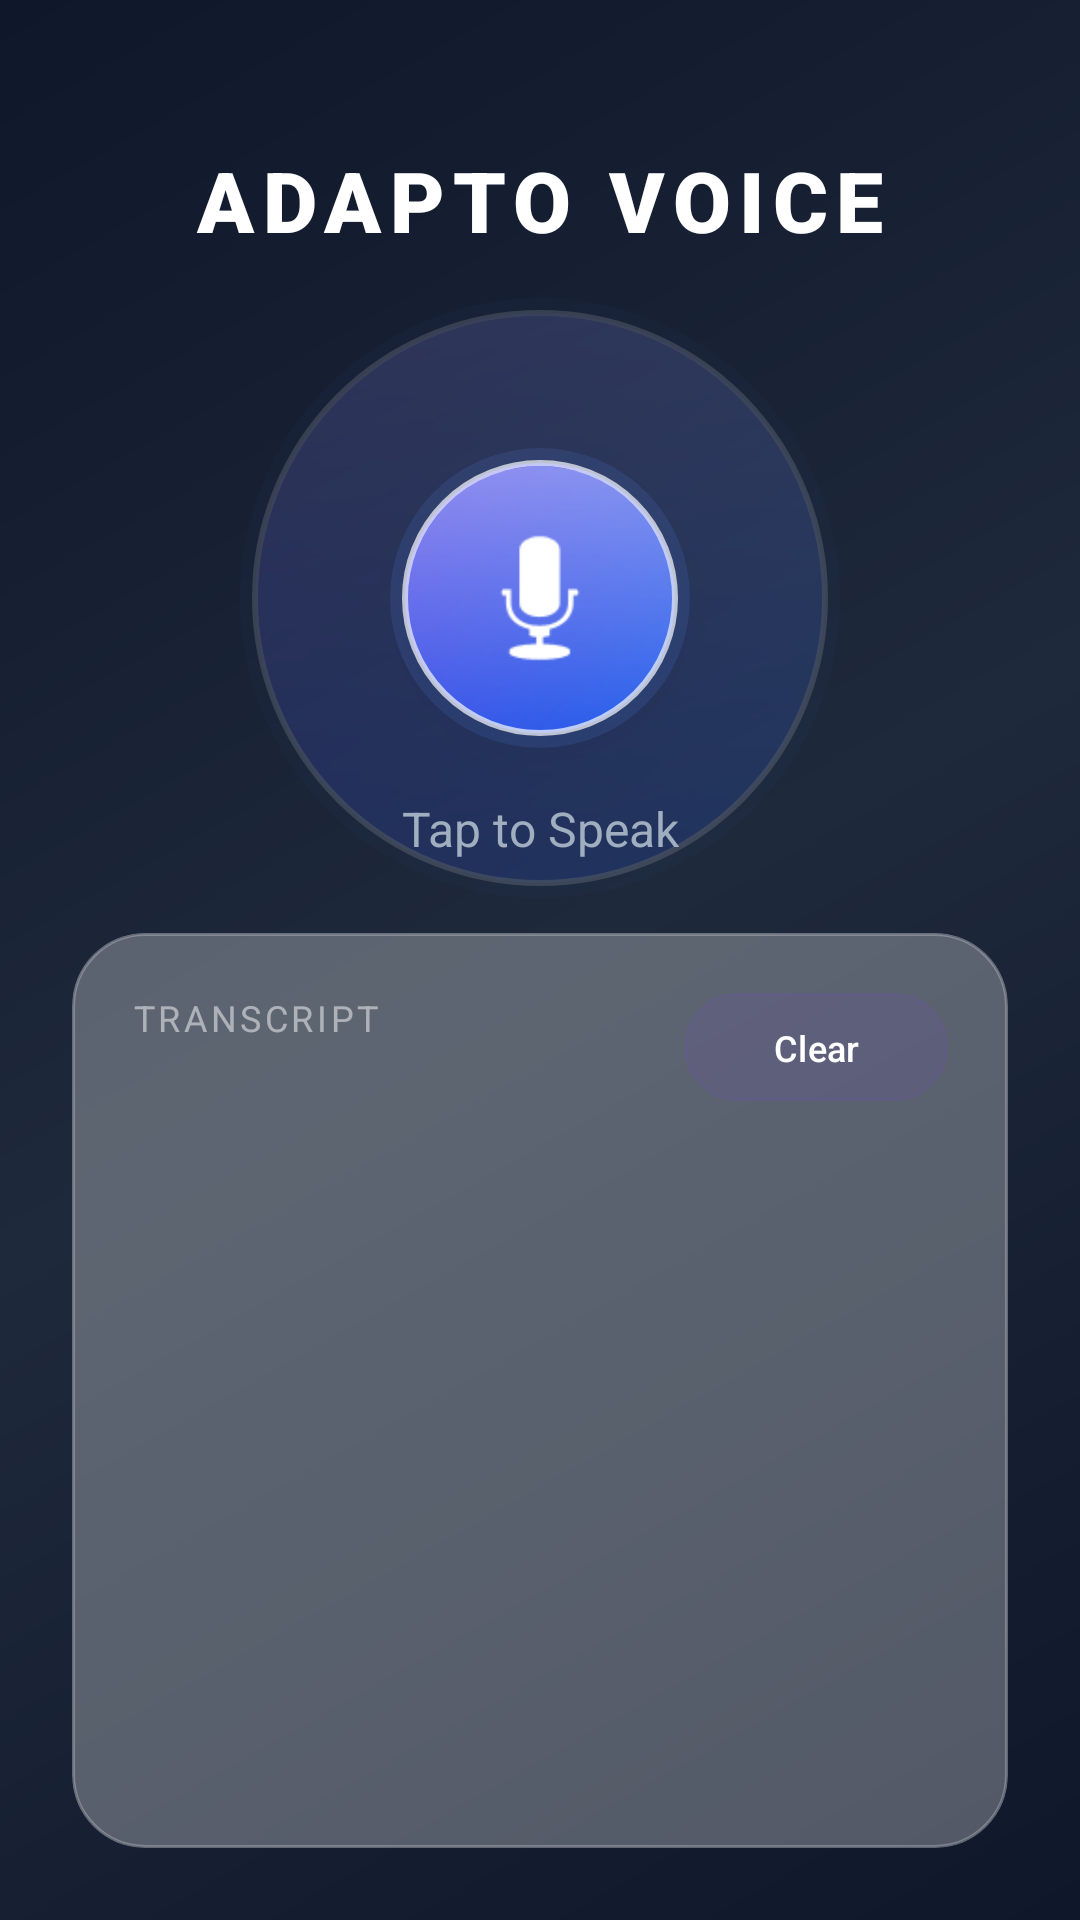

Write the Android layout XML for this screen, with the resource values it uses.
<!-- AndroidManifest.xml: application theme Theme.MyAdapto -->
<!-- res/layout/voice_assitent_page.xml -->
<?xml version="1.0" encoding="utf-8"?>
<androidx.constraintlayout.widget.ConstraintLayout xmlns:android="http://schemas.android.com/apk/res/android"
    xmlns:app="http://schemas.android.com/apk/res-auto"
    xmlns:tools="http://schemas.android.com/tools"
    android:id="@+id/main"
    android:layout_width="match_parent"
    android:layout_height="match_parent"
    android:background="@drawable/bg_voice_assistant"
    tools:context=".activity.VoiceAssitentPage">

    <TextView
        android:id="@+id/textView5"
        android:layout_width="wrap_content"
        android:layout_height="wrap_content"
        android:layout_marginTop="48dp"
        android:fontFamily="sans-serif-black"
        android:text="ADAPTO VOICE"
        android:textColor="#FFFFFF"
        android:textSize="28sp"
        android:letterSpacing="0.1"
        app:layout_constraintEnd_toEndOf="parent"
        app:layout_constraintStart_toStartOf="parent"
        app:layout_constraintTop_toTopOf="parent" />

    <View
        android:id="@+id/viewGlow"
        android:layout_width="200dp"
        android:layout_height="200dp"
        android:background="@drawable/bg_assistant_bubble"
        android:alpha="0.2"
        app:layout_constraintBottom_toBottomOf="@+id/imgMic"
        app:layout_constraintEnd_toEndOf="@+id/imgMic"
        app:layout_constraintStart_toStartOf="@+id/imgMic"
        app:layout_constraintTop_toTopOf="@+id/imgMic" />

    <ImageView
        android:id="@+id/imgMic"
        android:layout_width="100dp"
        android:layout_height="100dp"
        android:layout_marginTop="64dp"
        android:background="@drawable/bg_assistant_bubble"
        android:padding="20dp"
        android:elevation="12dp"
        app:layout_constraintEnd_toEndOf="parent"
        app:layout_constraintStart_toStartOf="parent"
        app:layout_constraintTop_toBottomOf="@+id/textView5"
        app:srcCompat="@android:drawable/ic_btn_speak_now"
        app:tint="#FFFFFF" />

    <TextView
        android:id="@+id/txtStatus"
        android:layout_width="wrap_content"
        android:layout_height="wrap_content"
        android:layout_marginTop="16dp"
        android:text="Tap to Speak"
        android:textColor="#A0AEC0"
        android:textSize="16sp"
        app:layout_constraintEnd_toEndOf="parent"
        app:layout_constraintStart_toStartOf="parent"
        app:layout_constraintTop_toBottomOf="@+id/imgMic" />

    <androidx.cardview.widget.CardView
        android:layout_width="0dp"
        android:layout_height="0dp"
        android:layout_margin="24dp"
        app:cardBackgroundColor="#1AFFFFFF"
        app:cardCornerRadius="24dp"
        app:cardElevation="0dp"
        app:layout_constraintBottom_toBottomOf="parent"
        app:layout_constraintEnd_toEndOf="parent"
        app:layout_constraintStart_toStartOf="parent"
        app:layout_constraintTop_toBottomOf="@+id/txtStatus">

        <androidx.constraintlayout.widget.ConstraintLayout
            android:layout_width="match_parent"
            android:layout_height="match_parent"
            android:padding="20dp"
            android:background="@drawable/bg_glass_card">

            <TextView
                android:id="@+id/lblTranscript"
                android:layout_width="wrap_content"
                android:layout_height="wrap_content"
                android:text="Transcript"
                android:textColor="#80FFFFFF"
                android:textSize="12sp"
                android:textAllCaps="true"
                android:letterSpacing="0.1"
                app:layout_constraintStart_toStartOf="parent"
                app:layout_constraintTop_toTopOf="parent" />

            <Button
                android:id="@+id/btnClear"
                android:layout_width="wrap_content"
                android:layout_height="36dp"
                android:background="@drawable/bg_glass_card"
                android:text="Clear"
                android:textColor="#FFFFFF"
                android:textSize="12sp"
                app:layout_constraintEnd_toEndOf="parent"
                app:layout_constraintTop_toTopOf="parent" />

            <ScrollView
                android:layout_width="0dp"
                android:layout_height="0dp"
                android:layout_marginTop="16dp"
                app:layout_constraintBottom_toBottomOf="parent"
                app:layout_constraintEnd_toEndOf="parent"
                app:layout_constraintStart_toStartOf="parent"
                app:layout_constraintTop_toBottomOf="@id/btnClear">

                <TextView
                    android:id="@+id/textView23"
                    android:layout_width="match_parent"
                    android:layout_height="wrap_content"
                    android:fontFamily="sans-serif"
                    android:lineSpacingExtra="4sp"
                    android:textColor="#FFFFFF"
                    android:textSize="18sp"
                    tools:text="How can I help you today?" />
            </ScrollView>
        </androidx.constraintlayout.widget.ConstraintLayout>
    </androidx.cardview.widget.CardView>

</androidx.constraintlayout.widget.ConstraintLayout>
<!-- resources referenced by this layout -->
<resources>
  <!-- drawable bg_assistant_bubble (drawable) -->
  <?xml version="1.0" encoding="utf-8"?>
  <layer-list xmlns:android="http://schemas.android.com/apk/res/android">
      
      <item>
          <shape android:shape="oval">
              <solid android:color="#205B8CFF" />
          </shape>
      </item>
  
      
      <item android:top="4dp" android:left="4dp" android:right="4dp" android:bottom="4dp">
          <shape android:shape="oval">
              <gradient
                  android:startColor="#2563EB"
                  android:endColor="#4F46E5"
                  android:angle="135" />
              <stroke
                  android:width="2dp"
                  android:color="#B0FFFFFF" />
          </shape>
      </item>
  
      
      <item android:top="6dp" android:left="6dp" android:right="6dp" android:bottom="6dp">
          <shape android:shape="oval">
              <gradient
                  android:startColor="#60FFFFFF"
                  android:endColor="#00FFFFFF"
                  android:angle="270"
                  android:centerY="0.3"
                  android:type="linear" />
          </shape>
      </item>
  </layer-list>
  <!-- drawable bg_glass_card (drawable) -->
  <?xml version="1.0" encoding="utf-8"?>
  <shape xmlns:android="http://schemas.android.com/apk/res/android">
      <solid android:color="#33FFFFFF" />
      <corners android:radius="24dp" />
      <stroke android:width="1dp" android:color="#40FFFFFF" />
  </shape>
  <!-- drawable bg_voice_assistant (drawable) -->
  <?xml version="1.0" encoding="utf-8"?>
  <shape xmlns:android="http://schemas.android.com/apk/res/android"
      android:shape="rectangle">
      <gradient
          android:startColor="#0F172A"
          android:centerColor="#1E293B"
          android:endColor="#0F172A"
          android:angle="135" />
  </shape>
  <style name="Theme.MyAdapto" parent="Base.Theme.MyAdapto" />
  <style name="Base.Theme.MyAdapto" parent="Theme.Material3.DayNight.NoActionBar">
          
          
  
          <item name="android:windowSplashScreenBackground">#0A0F1F</item>
  
          <item name="android:windowSplashScreenAnimatedIcon">
              @drawable/adlogo
          </item>
      </style>
  <!-- drawable adlogo: png bitmap (drawable, 552473 bytes) -->
</resources>
